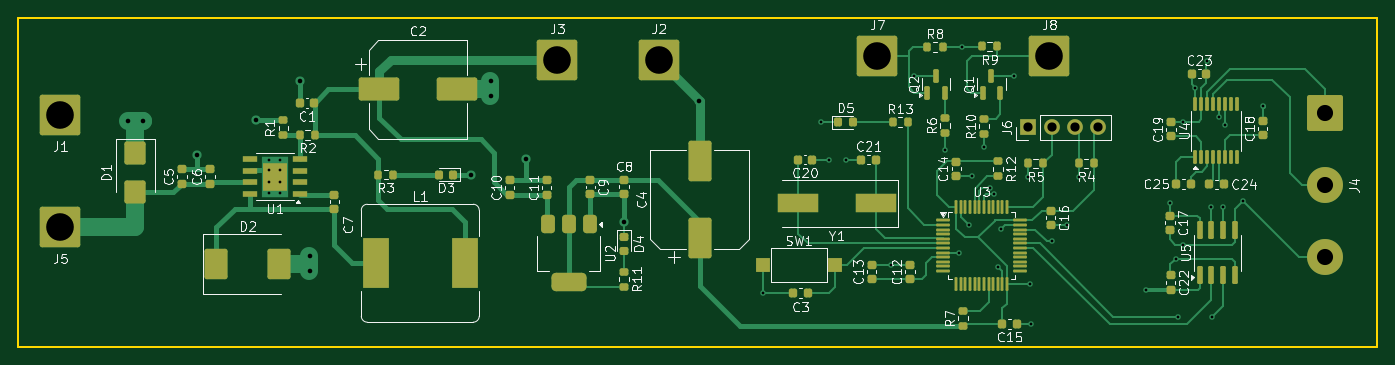
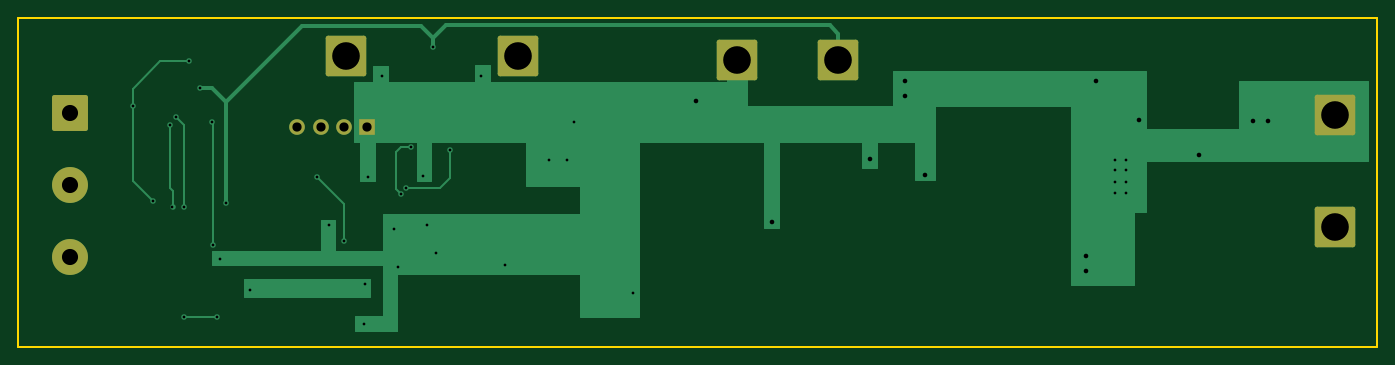
Circuit board: 11 layer files. Board 147.5 x 35.7 mm.
- bottom_copper: Светоуказатель SMD-B_Cu.gbr (14831 bytes)
- bottom_mask: Светоуказатель SMD-B_Mask.gbr (1869 bytes)
- paste: Светоуказатель SMD-B_Paste.gbr (461 bytes)
- bottom_silk: Светоуказатель SMD-B_Silkscreen.gbr (462 bytes)
- outline: Светоуказатель SMD-Edge_Cuts.gbr (605 bytes)
- top_copper: Светоуказатель SMD-F_Cu.gbr (37928 bytes)
- top_mask: Светоуказатель SMD-F_Mask.gbr (9753 bytes)
- paste: Светоуказатель SMD-F_Paste.gbr (8875 bytes)
- top_silk: Светоуказатель SMD-F_Silkscreen.gbr (82413 bytes)
- drill: Светоуказатель SMD-NPTH.drl (269 bytes)
- drill: Светоуказатель SMD-PTH.drl (1804 bytes)

=== bottom_copper: Светоуказатель SMD-B_Cu.gbr (14831 bytes, source omitted) ===
=== bottom_mask: Светоуказатель SMD-B_Mask.gbr (1869 bytes, source withheld) ===
=== paste: Светоуказатель SMD-B_Paste.gbr ===
%TF.GenerationSoftware,KiCad,Pcbnew,8.0.2*%
%TF.CreationDate,2024-08-08T08:25:17+03:00*%
%TF.ProjectId,______________ SMD,21323542-3e43-43a3-9037-3042353b4c20,rev?*%
%TF.SameCoordinates,Original*%
%TF.FileFunction,Paste,Bot*%
%TF.FilePolarity,Positive*%
%FSLAX45Y45*%
G04 Gerber Fmt 4.5, Leading zero omitted, Abs format (unit mm)*
G04 Created by KiCad (PCBNEW 8.0.2) date 2024-08-08 08:25:17*
%MOMM*%
%LPD*%
G01*
G04 APERTURE LIST*
G04 APERTURE END LIST*
M02*

=== bottom_silk: Светоуказатель SMD-B_Silkscreen.gbr ===
%TF.GenerationSoftware,KiCad,Pcbnew,8.0.2*%
%TF.CreationDate,2024-08-08T08:25:18+03:00*%
%TF.ProjectId,______________ SMD,21323542-3e43-43a3-9037-3042353b4c20,rev?*%
%TF.SameCoordinates,Original*%
%TF.FileFunction,Legend,Bot*%
%TF.FilePolarity,Positive*%
%FSLAX45Y45*%
G04 Gerber Fmt 4.5, Leading zero omitted, Abs format (unit mm)*
G04 Created by KiCad (PCBNEW 8.0.2) date 2024-08-08 08:25:18*
%MOMM*%
%LPD*%
G01*
G04 APERTURE LIST*
G04 APERTURE END LIST*
M02*

=== outline: Светоуказатель SMD-Edge_Cuts.gbr ===
%TF.GenerationSoftware,KiCad,Pcbnew,8.0.2*%
%TF.CreationDate,2024-08-08T08:25:18+03:00*%
%TF.ProjectId,______________ SMD,21323542-3e43-43a3-9037-3042353b4c20,rev?*%
%TF.SameCoordinates,Original*%
%TF.FileFunction,Profile,NP*%
%FSLAX45Y45*%
G04 Gerber Fmt 4.5, Leading zero omitted, Abs format (unit mm)*
G04 Created by KiCad (PCBNEW 8.0.2) date 2024-08-08 08:25:18*
%MOMM*%
%LPD*%
G01*
G04 APERTURE LIST*
%TA.AperFunction,Profile*%
%ADD10C,0.200000*%
%TD*%
G04 APERTURE END LIST*
D10*
X4330700Y-7383780D02*
X19077940Y-7383780D01*
X19077940Y-10952480D01*
X4330700Y-10952480D01*
X4330700Y-7383780D01*
M02*

=== top_copper: Светоуказатель SMD-F_Cu.gbr (37928 bytes, source omitted) ===
=== top_mask: Светоуказатель SMD-F_Mask.gbr (9753 bytes, source omitted) ===
=== paste: Светоуказатель SMD-F_Paste.gbr (8875 bytes, source omitted) ===
=== top_silk: Светоуказатель SMD-F_Silkscreen.gbr (82413 bytes, source omitted) ===
=== drill: Светоуказатель SMD-NPTH.drl ===
M48
; DRILL file {KiCad 8.0.2} date 2024-08-08T08:25:30+0300
; FORMAT={-:-/ absolute / metric / decimal}
; #@! TF.CreationDate,2024-08-08T08:25:30+03:00
; #@! TF.GenerationSoftware,Kicad,Pcbnew,8.0.2
; #@! TF.FileFunction,NonPlated,1,2,NPTH
FMAT,2
METRIC
%
G90
G05
M30

=== drill: Светоуказатель SMD-PTH.drl ===
M48
; DRILL file {KiCad 8.0.2} date 2024-08-08T08:25:30+0300
; FORMAT={-:-/ absolute / metric / decimal}
; #@! TF.CreationDate,2024-08-08T08:25:30+03:00
; #@! TF.GenerationSoftware,Kicad,Pcbnew,8.0.2
; #@! TF.FileFunction,Plated,1,2,PTH
FMAT,2
METRIC
; #@! TA.AperFunction,Plated,PTH,ViaDrill
T1C0.300
; #@! TA.AperFunction,Plated,PTH,ComponentDrill
T2C0.300
; #@! TA.AperFunction,Plated,PTH,ViaDrill
T3C0.500
; #@! TA.AperFunction,Plated,PTH,ComponentDrill
T4C1.000
; #@! TA.AperFunction,Plated,PTH,ComponentDrill
T5C1.750
; #@! TA.AperFunction,Plated,PTH,ComponentDrill
T6C3.000
%
G90
G05
T1
X124.101Y-103.705
X130.451Y-85.188
X131.238Y-89.252
X133.169Y-89.227
X137.969Y-100.657
X140.56Y-80.108
X143.888Y-88.24
X145.412Y-99.336
X145.742Y-77.035
X146.453Y-96.288
X146.859Y-91.005
X148.129Y-87.881
X148.739Y-92.351
X149.222Y-93.011
X149.603Y-100.86
X150.009Y-96.72
X151.355Y-80.134
X152.892Y-91.12
X153.137Y-102.743
X153.235Y-107.108
X155.47Y-98.091
X157.07Y-96.339
X158.379Y-91.144
X165.659Y-103.353
X168.283Y-93.921
X168.935Y-100.051
X169.189Y-106.299
X169.693Y-98.468
X169.756Y-85.158
X171.052Y-81.501
X172.271Y-78.529
X172.766Y-94.429
X172.847Y-106.35
X173.65Y-84.65
X174.062Y-94.429
X174.3Y-85.463
X176.2Y-93.701
X178.359Y-83.388
T2
X70.536Y-89.281
X70.536Y-90.381
X70.536Y-91.681
X70.536Y-92.881
X71.736Y-89.281
X71.736Y-90.381
X71.736Y-91.681
X71.736Y-92.881
T3
X55.143Y-85.09
X56.769Y-85.09
X62.636Y-88.773
X69.113Y-84.938
X73.863Y-80.747
X74.905Y-99.746
X74.905Y-101.371
X92.38Y-90.856
X94.59Y-80.747
X94.59Y-82.372
X98.361Y-89.205
X109.029Y-96.012
X117.221Y-82.88
T4
X152.915Y-85.747
X155.455Y-85.747
X157.995Y-85.747
X160.535Y-85.747
T5
X185.166Y-84.224
X185.166Y-92.024
X185.166Y-99.824
T6
X47.854Y-84.404
X47.854Y-96.596
X101.803Y-78.435
X112.827Y-78.461
X136.547Y-78.025
X155.216Y-78.0
M30

